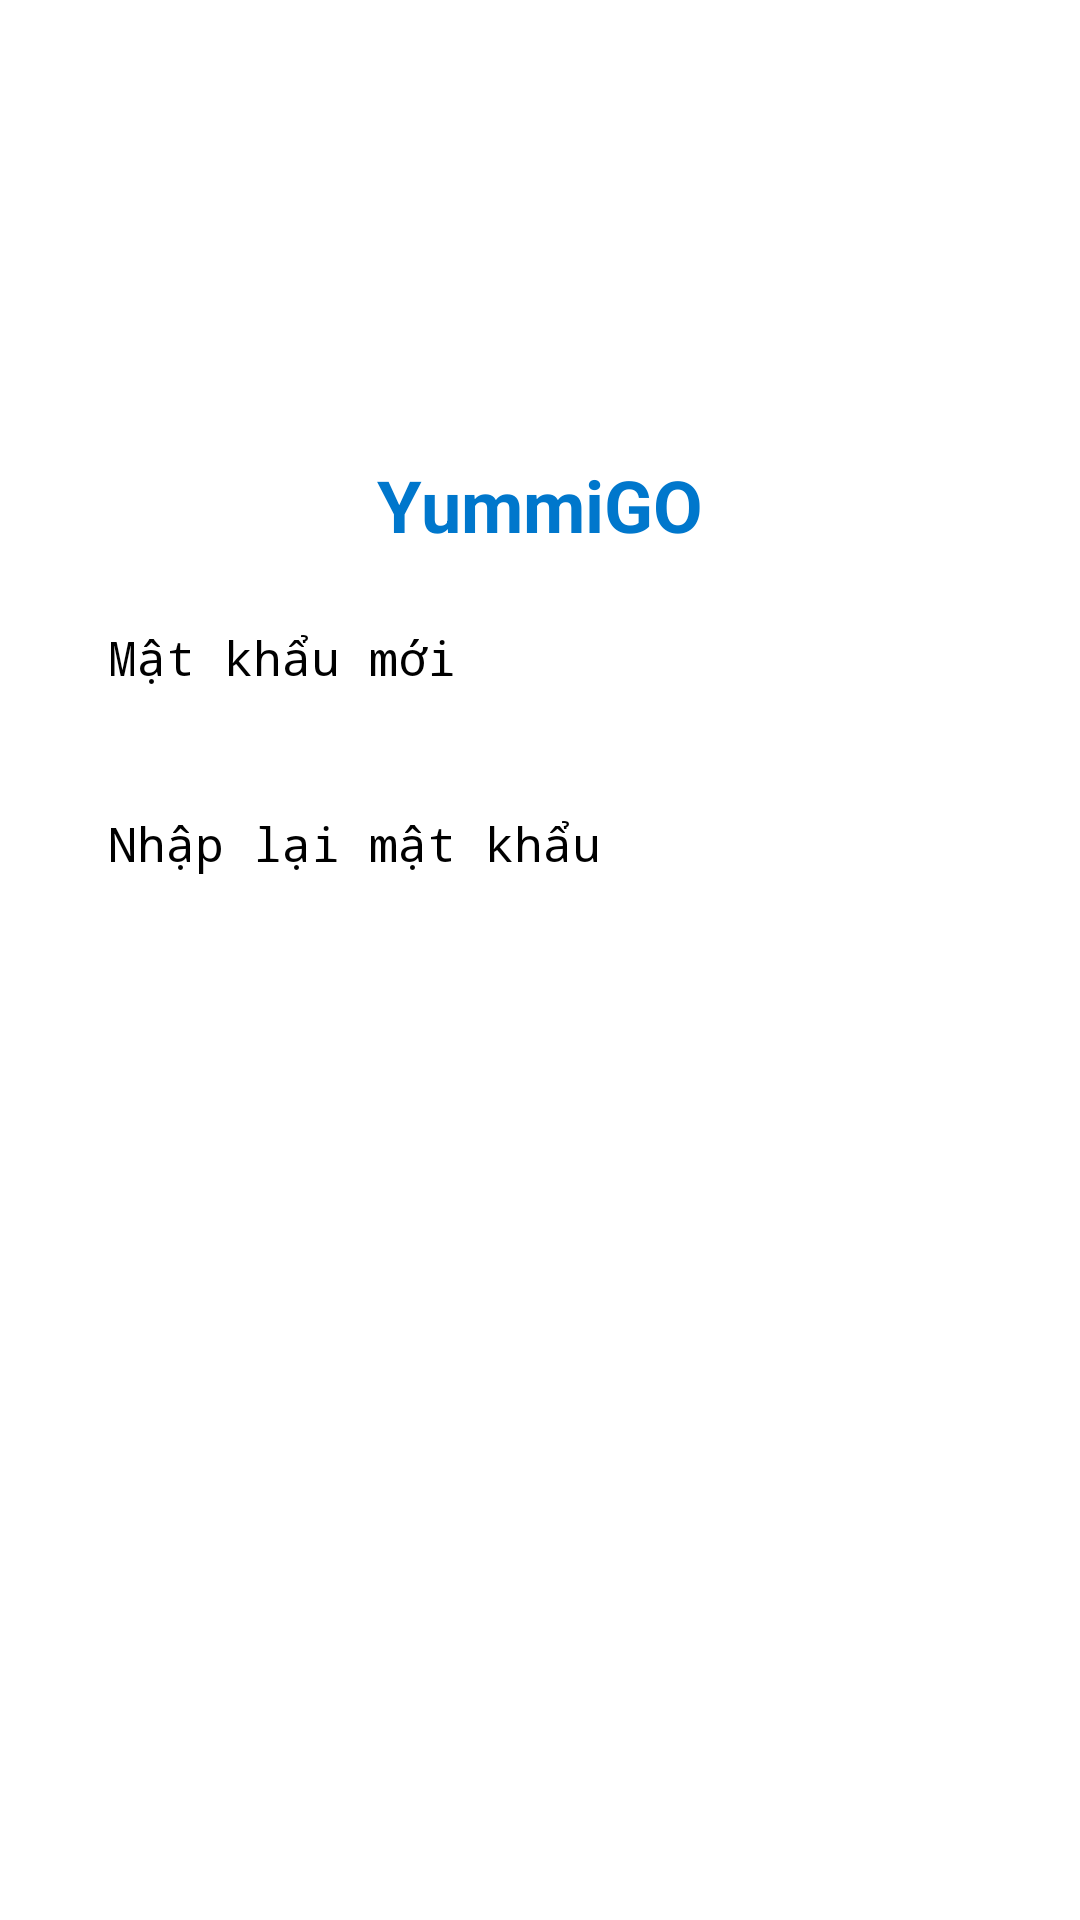

Layout XML and referenced resources for this Android screen:
<!-- AndroidManifest.xml: application theme Theme.BTL_Android -->
<!-- res/layout/activity_reset_password.xml -->
<?xml version="1.0" encoding="utf-8"?>
<ScrollView xmlns:android="http://schemas.android.com/apk/res/android"
    android:layout_width="match_parent"
    android:layout_height="match_parent"
    android:padding="24dp"
    android:background="#FFFFFF">

    <LinearLayout
        android:layout_width="match_parent"
        android:layout_height="wrap_content"
        android:orientation="vertical"
        android:gravity="center_horizontal">

        
        <ImageView
            android:id="@+id/imgLogo"
            android:layout_width="100dp"
            android:layout_height="100dp"
            android:layout_marginTop="16dp"
            android:src="@drawable/logo"
            android:contentDescription="Logo" />

        
        <TextView
            android:id="@+id/tvAppName"
            android:layout_width="wrap_content"
            android:layout_height="wrap_content"
            android:text="YummiGO"
            android:textSize="24sp"
            android:textColor="#0077CC"
            android:layout_marginTop="12dp"
            android:textStyle="bold" />

        
        <LinearLayout
            android:layout_width="match_parent"
            android:layout_height="50dp"
            android:layout_marginTop="24dp"
            android:orientation="horizontal"
            android:background="@color/white"
            android:gravity="center_vertical"
            android:paddingStart="12dp"
            android:paddingEnd="12dp">

            <EditText
                android:id="@+id/edtPassword"
                android:layout_width="0dp"
                android:layout_height="match_parent"
                android:layout_weight="1"
                android:hint="Mật khẩu mới"
                android:inputType="textPassword"
                android:background="@android:color/transparent"
                android:padding="0dp"
                android:textSize="16sp" />

            <ImageButton
                android:id="@+id/btn_showPassword"
                android:layout_width="48dp"
                android:layout_height="48dp"
                android:src="@drawable/icon_eye"
                android:background="?attr/selectableItemBackgroundBorderless"
                android:contentDescription="Hiện/ẩn mật khẩu"
                android:padding="8dp"
                android:alpha="0.3"/>
        </LinearLayout>

        
        <LinearLayout
            android:layout_width="match_parent"
            android:layout_height="50dp"
            android:layout_marginTop="12dp"
            android:orientation="horizontal"
            android:background="@color/white"
            android:gravity="center_vertical"
            android:paddingStart="12dp"
            android:paddingEnd="12dp">

            <EditText
                android:id="@+id/edtPassword_again"
                android:layout_width="0dp"
                android:layout_height="match_parent"
                android:layout_weight="1"
                android:hint="Nhập lại mật khẩu"
                android:inputType="textPassword"
                android:background="@android:color/transparent"
                android:padding="0dp"
                android:textSize="16sp" />

            <ImageButton
                android:id="@+id/btn_showPassword_again"
                android:layout_width="48dp"
                android:layout_height="48dp"
                android:src="@drawable/icon_eye"
                android:background="?attr/selectableItemBackgroundBorderless"
                android:contentDescription="Hiện/ẩn mật khẩu"
                android:padding="8dp"
                android:alpha="0.3"/>
        </LinearLayout>

        
        <Button
            android:id="@+id/btnComplete"
            android:layout_width="150dp"
            android:layout_height="50dp"
            android:layout_marginTop="24dp"
            android:text="HOÀN TẤT"
            android:textAllCaps="false"
            android:backgroundTint="#0077CC"
            android:textColor="#FFFFFF" />
    </LinearLayout>
</ScrollView>
<!-- resources referenced by this layout -->
<resources>

  <!-- not gathered from this repository: default colours our renderer supplied (Android Studio template values) -->
  <color name="white">#FFFFFFFF</color>
</resources>
